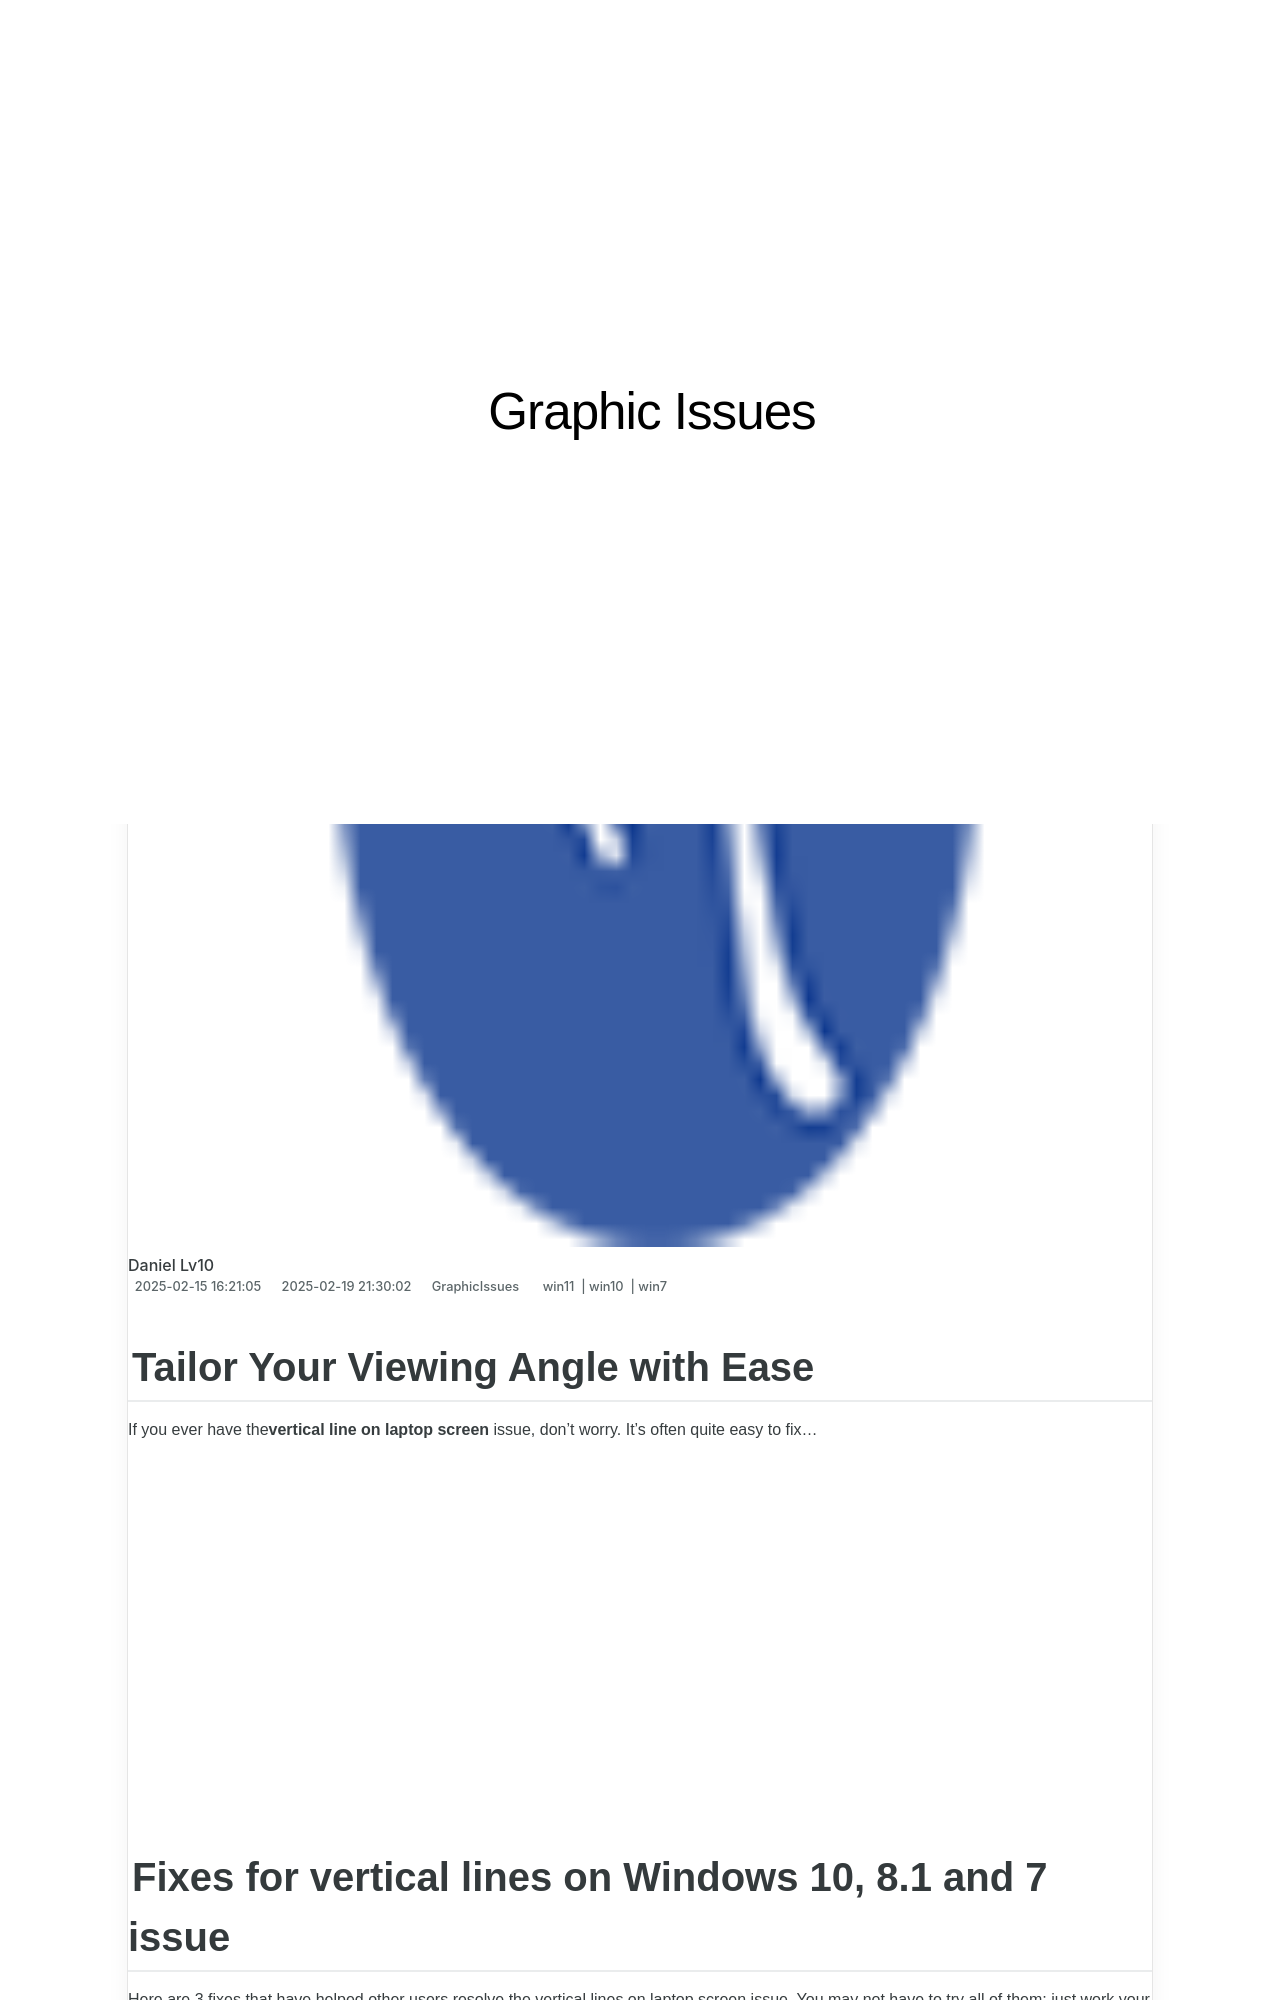

repository: techidaily/site-graphic-issues · page: 1719818121158-tailor-your-viewing-angle-with-ease/index.html · generator: jekyll

---
title: Tailor Your Viewing Angle with Ease!
date: 2025-01-13T00:54:46.499Z
updated: 2025-01-15T21:39:36.192Z
tags:
  - win11
  - win10
  - win7
categories:
  - GraphicIssues
description: This Article Describes Tailor Your Viewing Angle with Ease!
excerpt: This Article Describes Tailor Your Viewing Angle with Ease!
keywords: Optimal Viewing Experience,Ergonomic Adjustments,Easy Angle Customization,Adjustable Viewports,Effortless Orientation Control,Personalized View Settings,Intuitive Angle Modification
thumbnail: https://thmb.techidaily.com/88bfebb08e4cbb8d0a68e78c0297b8f1e363343f342702915251fd121c5a13e0.jpg
---

## Tailor Your Viewing Angle with Ease

 If you ever have the**vertical line on laptop screen** issue, don’t worry. It’s often quite easy to fix…

## Fixes for vertical lines on Windows 10, 8.1 and 7 issue

 Here are 3 fixes that have helped other users resolve the vertical lines on laptop screen issue. You may not have to try all of them; just work your way down the list until the problem is resolved.

1. [**Update your graphics driver**](#F1)
2. [**Adjust the screen resolution**](#F2)
3. [**Gently wipe the screen with cotton balls**](#F3)

<!-- affiliate ads begin -->
<iframe width="560" height="315" src="https://www.youtube.com/embed/wVVp-GggK3U?si=RJb1ClNQV7GjTu_3" title="YouTube video player" frameborder="0" allow="accelerometer; autoplay; clipboard-write; encrypted-media; gyroscope; picture-in-picture; web-share" referrerpolicy="strict-origin-when-cross-origin" allowfullscreen></iframe>
<!-- affiliate ads end -->
